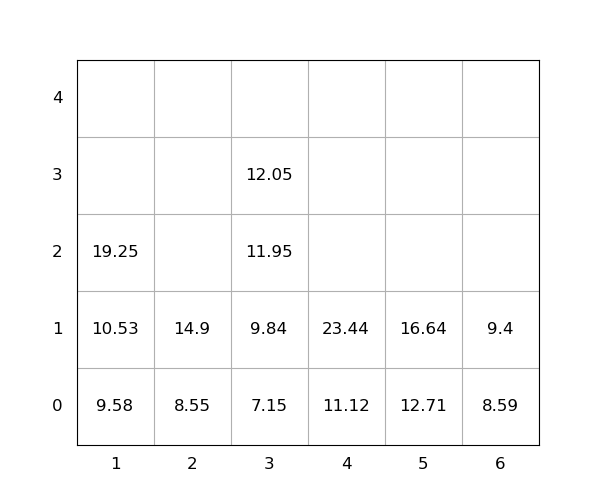

The data file committed next to this chart (first rows):
idx, loc_x, loc_y, loc_z, weight, seq, emerg, reloc, size(ft)
1, 4, 0, 0, 11.12, 0, 0, 0, 20
2, 1, 0, 0, 9.58, 0, 0, 0, 20
3, 5, 0, 0, 12.71, 0, 0, 0, 20
4, 4, 0, 1, 23.44, 0, 0, 0, 20
5, 5, 0, 1, 16.64, 0, 0, 0, 20
6, 1, 0, 1, 10.53, 1, 0, 0, 20
7, 2, 0, 0, 8.55, 2, 0, 0, 20
8, 1, 0, 2, 19.25, 3, 0, 0, 20
9, 2, 0, 1, 14.9, 4, 0, 0, 20
10, 3, 0, 0, 7.15, 5, 0, 0, 20
11, 3, 0, 1, 9.84, 6, 0, 0, 20
12, 6, 0, 0, 8.59, 7, 0, 0, 20
13, 3, 0, 2, 11.95, 8, 0, 0, 20
14, 3, 0, 3, 12.05, 9, 0, 0, 20
15, 6, 0, 1, 9.4, 10, 0, 0, 20
